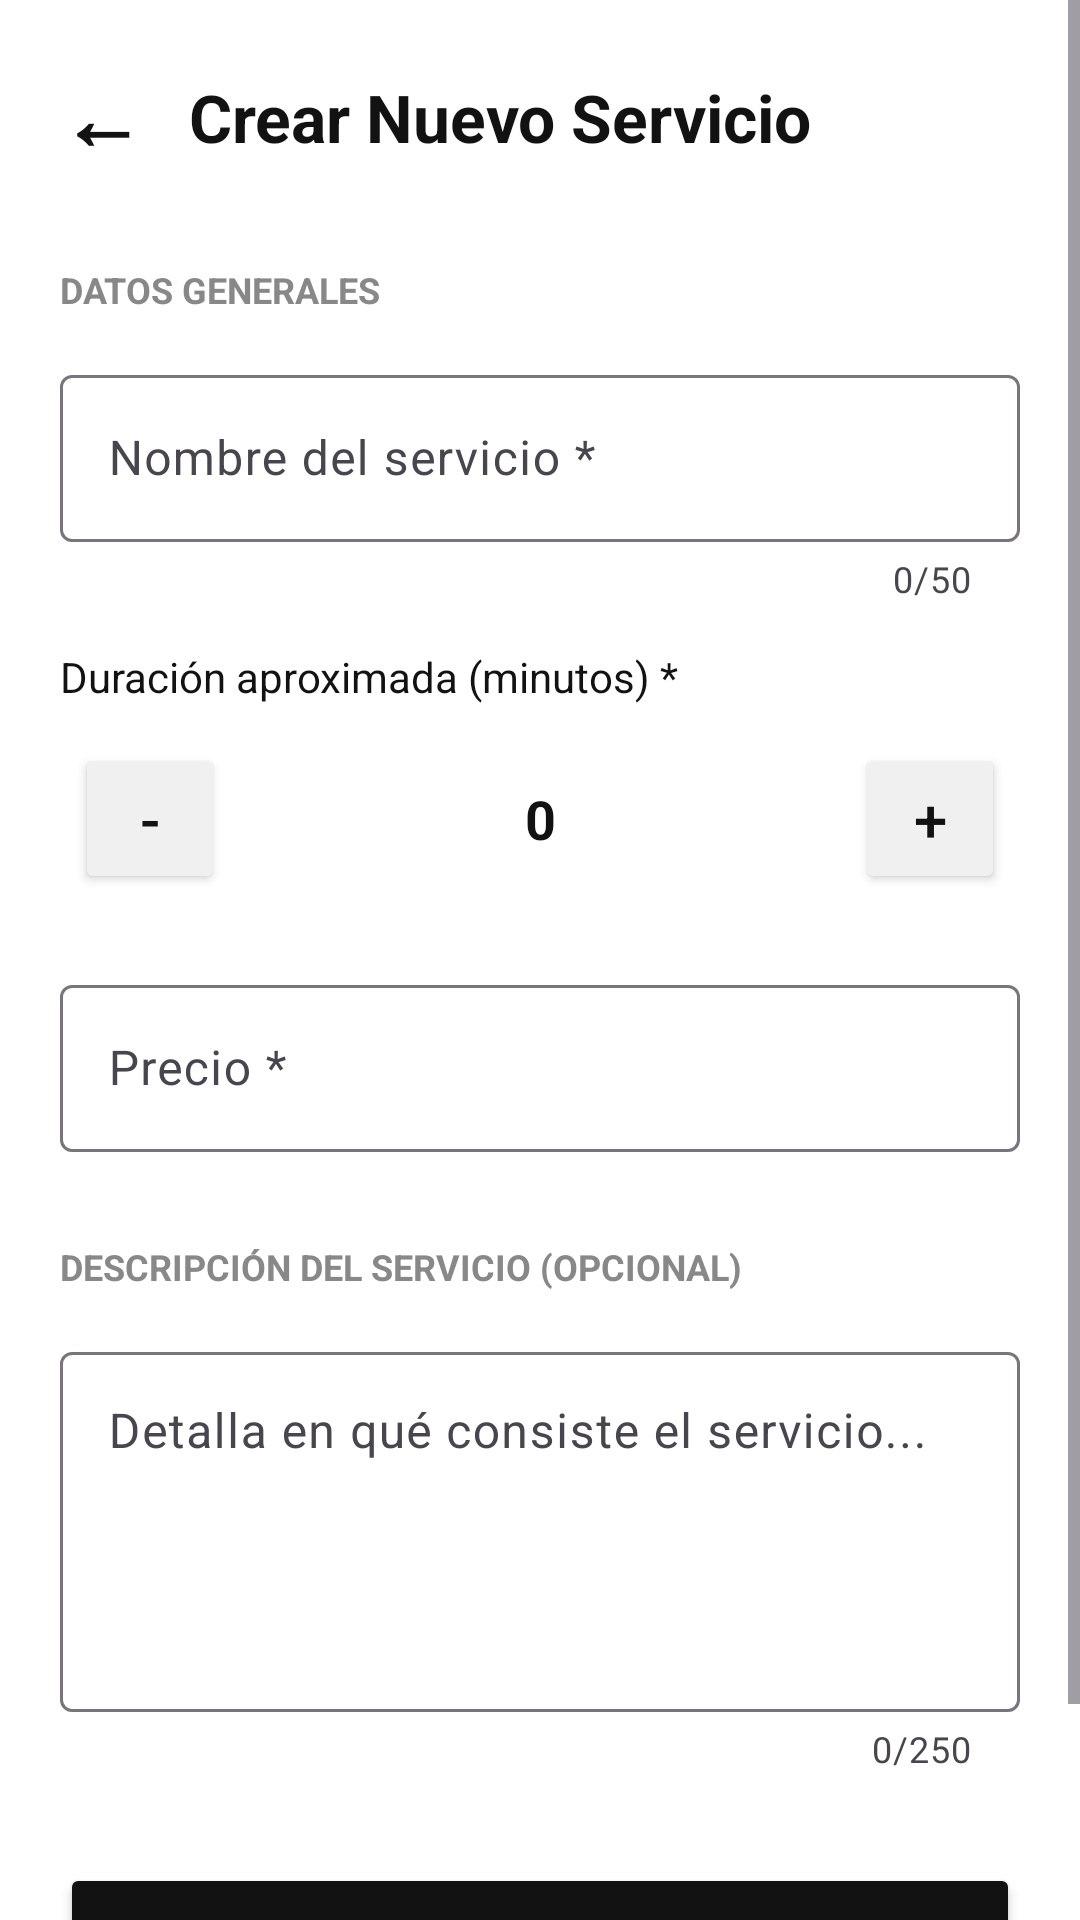

This screen was rendered from an Android layout file. Write that file and the resources it references.
<!-- AndroidManifest.xml: application theme Theme.MadhouseMobile -->
<!-- res/layout/activity_crear_servicio.xml -->
<?xml version="1.0" encoding="utf-8"?>
<ScrollView xmlns:android="http://schemas.android.com/apk/res/android"
    xmlns:app="http://schemas.android.com/apk/res-auto"
    android:layout_width="match_parent"
    android:layout_height="match_parent"
    android:background="#FFFFFF">

    <LinearLayout
        android:layout_width="match_parent"
        android:layout_height="wrap_content"
        android:orientation="vertical"
        android:padding="20dp">

        <LinearLayout
            android:layout_width="match_parent"
            android:layout_height="wrap_content"
            android:orientation="horizontal"
            android:gravity="center_vertical"
            android:layout_marginBottom="30dp">

            <TextView
                android:id="@+id/btnVolverCrear"
                android:layout_width="wrap_content"
                android:layout_height="wrap_content"
                android:text="←"
                android:textSize="28sp"
                android:textStyle="bold"
                android:textColor="#121212"
                android:layout_marginEnd="15dp"
                android:clickable="true"
                android:focusable="true"/>

            <TextView
                android:layout_width="wrap_content"
                android:layout_height="wrap_content"
                android:text="Crear Nuevo Servicio"
                android:textSize="22sp"
                android:textStyle="bold"
                android:textColor="#121212"/>
        </LinearLayout>

        <TextView
            android:layout_width="wrap_content"
            android:layout_height="wrap_content"
            android:text="DATOS GENERALES"
            android:textColor="#888888"
            android:textStyle="bold"
            android:textSize="12sp"
            android:layout_marginBottom="15dp"/>

        <com.google.android.material.textfield.TextInputLayout
            android:layout_width="match_parent"
            android:layout_height="wrap_content"
            android:layout_marginBottom="15dp"
            app:counterEnabled="true"
            app:counterMaxLength="50">

            <com.google.android.material.textfield.TextInputEditText
                android:id="@+id/etNombreServicio"
                android:layout_width="match_parent"
                android:layout_height="wrap_content"
                android:hint="Nombre del servicio *"
                android:maxLength="50"
                android:inputType="textCapSentences"/>
        </com.google.android.material.textfield.TextInputLayout>

        <TextView
            android:layout_width="wrap_content"
            android:layout_height="wrap_content"
            android:text="Duración aproximada (minutos) *"
            android:textColor="#121212"
            android:layout_marginBottom="8dp"/>

        <LinearLayout
            android:layout_width="match_parent"
            android:layout_height="wrap_content"
            android:orientation="horizontal"
            android:gravity="center_vertical"
            android:layout_marginBottom="20dp"
            android:padding="5dp">

            <Button
                android:id="@+id/btnMenosTiempo"
                android:layout_width="50dp"
                android:layout_height="50dp"
                android:text="-"
                android:textSize="20sp"
                android:backgroundTint="#F0F0F0"
                android:textColor="#121212"
                app:cornerRadius="8dp"/>

            <TextView
                android:id="@+id/tvDuracion"
                android:layout_width="0dp"
                android:layout_height="wrap_content"
                android:layout_weight="1"
                android:text="0"
                android:textSize="18sp"
                android:textStyle="bold"
                android:textColor="#121212"
                android:gravity="center"/>

            <Button
                android:id="@+id/btnMasTiempo"
                android:layout_width="50dp"
                android:layout_height="50dp"
                android:text="+"
                android:textSize="20sp"
                android:backgroundTint="#F0F0F0"
                android:textColor="#121212"
                app:cornerRadius="8dp"/>
        </LinearLayout>

        <com.google.android.material.textfield.TextInputLayout
            android:layout_width="match_parent"
            android:layout_height="wrap_content"
            android:layout_marginBottom="30dp"
            app:prefixText="$ ">

            <com.google.android.material.textfield.TextInputEditText
                android:id="@+id/etPrecioServicio"
                android:layout_width="match_parent"
                android:layout_height="wrap_content"
                android:hint="Precio *"
                android:inputType="numberDecimal"/>
        </com.google.android.material.textfield.TextInputLayout>

        <TextView
            android:layout_width="wrap_content"
            android:layout_height="wrap_content"
            android:text="DESCRIPCIÓN DEL SERVICIO (OPCIONAL)"
            android:textColor="#888888"
            android:textStyle="bold"
            android:textSize="12sp"
            android:layout_marginBottom="15dp"/>

        <com.google.android.material.textfield.TextInputLayout
            android:layout_width="match_parent"
            android:layout_height="wrap_content"
            android:layout_marginBottom="30dp"
            app:counterEnabled="true"
            app:counterMaxLength="250">

            <com.google.android.material.textfield.TextInputEditText
                android:id="@+id/etDescripcionServicio"
                android:layout_width="match_parent"
                android:layout_height="120dp"
                android:gravity="top|start"
                android:hint="Detalla en qué consiste el servicio..."
                android:maxLength="250"
                android:inputType="textMultiLine"
                android:lines="4"/>
        </com.google.android.material.textfield.TextInputLayout>

        <Button
            android:id="@+id/btnCrearServicio"
            android:layout_width="match_parent"
            android:layout_height="60dp"
            android:text="CREAR SERVICIO"
            android:textStyle="bold"
            android:backgroundTint="#121212"
            android:textColor="#FFFFFF"
            app:cornerRadius="12dp"
            android:layout_marginBottom="20dp"/>

    </LinearLayout>
</ScrollView>
<!-- resources referenced by this layout -->
<resources>
  <style name="Theme.MadhouseMobile" parent="Base.Theme.MadhouseMobile" />
  <style name="Base.Theme.MadhouseMobile" parent="Theme.Material3.DayNight.NoActionBar">
          
          
      </style>
</resources>
